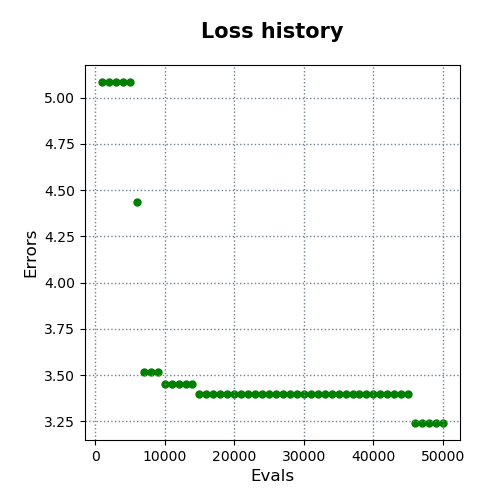

The table this chart was drawn from, first rows:
evals, errors
1000, 5.084
2000, 5.084
3000, 5.084
4000, 5.084
5000, 5.084
6000, 4.434
7000, 3.519
8000, 3.519
9000, 3.519
10000, 3.453
11000, 3.453
12000, 3.453
13000, 3.453
14000, 3.453
15000, 3.398
16000, 3.398
17000, 3.398
18000, 3.398
19000, 3.398
20000, 3.398
21000, 3.398
22000, 3.398
23000, 3.398
24000, 3.398
25000, 3.398
26000, 3.398
27000, 3.398
28000, 3.398
29000, 3.398
30000, 3.398
31000, 3.398
32000, 3.398
33000, 3.398
34000, 3.398
35000, 3.398
36000, 3.398
37000, 3.398
38000, 3.398
39000, 3.398
40000, 3.398
41000, 3.398
42000, 3.398
43000, 3.398
44000, 3.398
45000, 3.398
46000, 3.241
47000, 3.241
48000, 3.241
49000, 3.241
50000, 3.241
